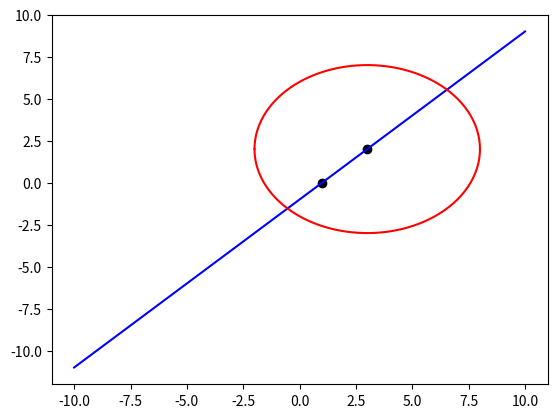

Write the Python code that produced this figure.
import numpy as np
from matplotlib import pyplot as plt

class Point:
    def __init__(self, x, y):
        self.x = x
        self.y = y
        return None
    
    def distance(self, other, metric):
        if metric == "L1":
            return abs(self.x - other.x) + abs(self.y - other.y)
        elif metric == "L2":
            return np.sqrt((self.x - other.x)**2 + (self.y - other.y)**2)
    
    def getSymmetric(self):
        return Point(-self.x, -self.y)
    
    def __repr__(self):
        return f"Point({self.x}, {self.y})"
    
    def plot(self, color = "black"):
        plt.plot(self.x, self.y, "go", color = color)

    
class Line:
    def __new__(cls, a, b, c):
        if a**2 + b **2 != 0:
            obj = super().__new__(cls)
            obj.a, obj.b, obj.c = a, b, c
            return obj
        else:
            print ("Invalid line, a and b are not all simultaneously equal to zero")
            return None

    def __repr__(self):
        return f"Line({self.a}, {self.b}, {self.c})"
        
    def findLineIntersection(self, other):
        det = self.a * other.b - other.a * self.b
        if det == 0:
            if self.b != 0:
                if other.a + other.b * (-self.c - self.a)/self.b == -other.c:
                    return "infinite roots"
            elif self.a != 0:
                if other.b + other.a * (-self.c - self.b)/self.a == -other.c:
                    return "infinite roots"
            return ()
        else:
            x = (other.b * (-self.c) - self.b * (-other.c))/det
            y = (self.a * (-other.c) - other.a * (-self.c))/det
            return (Point(x, y),)
    
    def getDistance(self, point):
        return abs(self.a * point.x + self.b * point.y + self.c)/np.sqrt(self.a**2 + self.b**2)
    
    @classmethod
    def lineFromPoints(cls, A:Point, B:Point):
        a = B.y - A.y
        b = A.x - B.x
        c = -a * A.x - b * A.y
        return cls(a, b, c)
    
    def plot(self, color = "blue"):
        if self.b != 0:
            f = lambda x: (-self.a/self.b) * x -self.c/self.b
            x = np.linspace(-10, 10, 1000)
            y = f(x)
            plt.plot(x, y, '-', color=color)
    
class Circle:
    def __init__(self, center:Point, radius):
        self.center = center
        self.radius = radius
        
    def __repr__(self):
        return f"Circle({self.center}, {self.radius})"
    
    def plot(self, color = "red"):
        f = lambda x: np.sqrt(self.radius**2 - (x - self.center.x)**2) + self.center.y
        g = lambda x: -np.sqrt(self.radius**2 - (x - self.center.x)**2) + self.center.y
        x = np.linspace(-10, 10, 1000000)
        plt.plot(x, f(x), "-", color = color)       
        plt.plot(x, g(x), "-", color = color) 
        

A = Point(3, 2)
A.plot()
B = Point (1, 0)
B.plot()
d = Line.lineFromPoints(A, B)
d.plot()
C = Circle(A, 5)
C.plot()
plt.show()